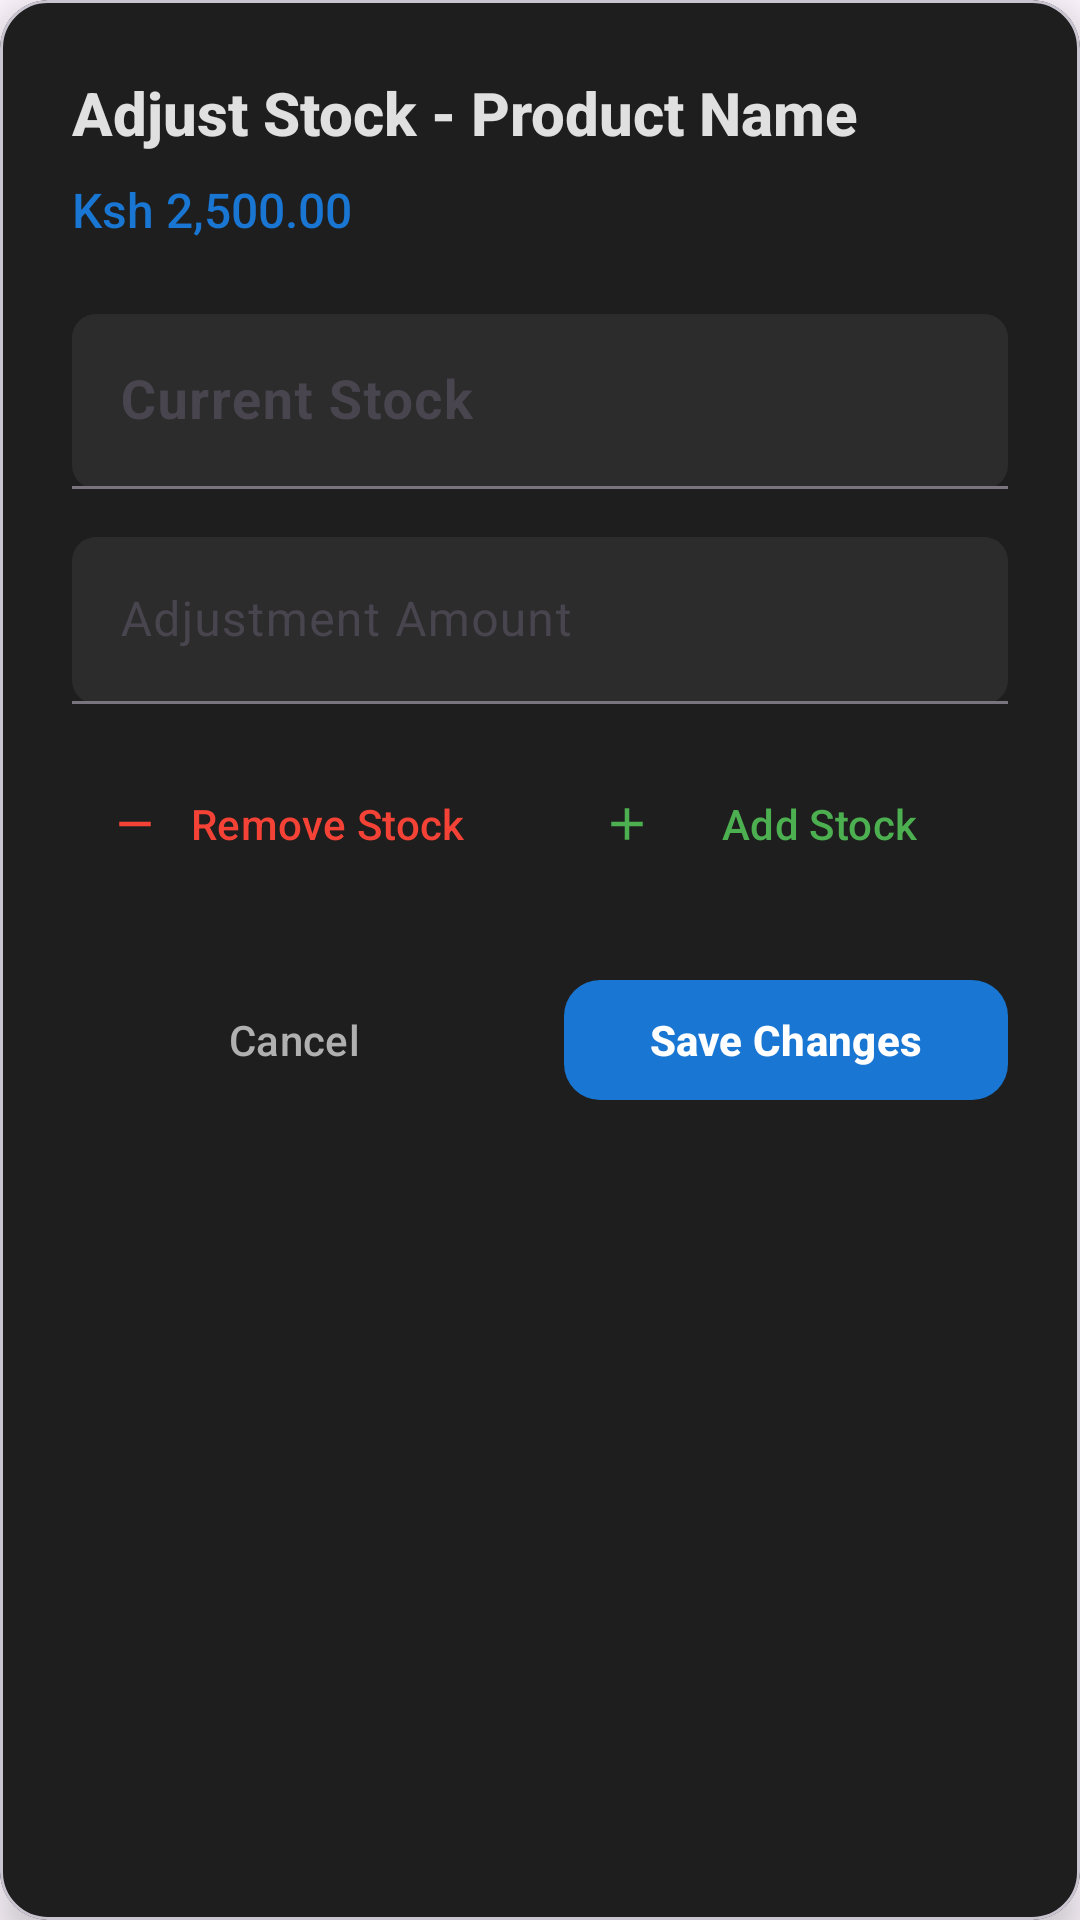

Produce the Android XML layout that renders to this screen, including the resource entries it uses.
<!-- AndroidManifest.xml: application theme Theme.Inventorystore -->
<!-- res/layout/dialog_stock_adjustment.xml -->
<?xml version="1.0" encoding="utf-8"?>
<com.google.android.material.card.MaterialCardView xmlns:android="http://schemas.android.com/apk/res/android"
    xmlns:app="http://schemas.android.com/apk/res-auto"
    xmlns:tools="http://schemas.android.com/tools"
    android:layout_width="match_parent"
    android:layout_height="wrap_content"
    android:layout_margin="24dp"
    app:cardCornerRadius="16dp"
    app:cardElevation="8dp"
    app:cardBackgroundColor="@color/surface">

    <LinearLayout
        android:layout_width="match_parent"
        android:layout_height="wrap_content"
        android:orientation="vertical"
        android:padding="24dp">

        
        <TextView
            android:id="@+id/tv_dialog_title"
            android:layout_width="match_parent"
            android:layout_height="wrap_content"
            android:text="Adjust Stock - Product Name"
            android:textSize="20sp"
            android:textStyle="bold"
            android:textColor="@color/on_surface"
            android:fontFamily="sans-serif-medium"
            android:layout_marginBottom="8dp"
            android:maxLines="2"
            android:ellipsize="end"
            tools:text="Adjust Stock - Wireless Earbuds" />

        <TextView
            android:id="@+id/tv_product_price"
            android:layout_width="wrap_content"
            android:layout_height="wrap_content"
            android:text="Ksh 2,500.00"
            android:textSize="16sp"
            android:textColor="@color/primary"
            android:fontFamily="sans-serif-medium"
            android:layout_marginBottom="24dp"
            tools:text="Ksh 2,500.00" />

        
        <com.google.android.material.textfield.TextInputLayout
            android:layout_width="match_parent"
            android:layout_height="wrap_content"
            android:layout_marginBottom="16dp"
            app:boxBackgroundMode="filled"
            app:boxBackgroundColor="@color/surface_variant"
            app:boxCornerRadiusTopStart="8dp"
            app:boxCornerRadiusTopEnd="8dp"
            app:boxCornerRadiusBottomStart="8dp"
            app:boxCornerRadiusBottomEnd="8dp"
            app:hintTextColor="@color/on_surface_variant">

            <com.google.android.material.textfield.TextInputEditText
                android:id="@+id/et_current_stock"
                android:layout_width="match_parent"
                android:layout_height="wrap_content"
                android:hint="Current Stock"
                android:textColor="@color/on_surface"
                android:textColorHint="@color/on_surface_variant"
                android:inputType="number"
                android:textSize="18sp"
                android:textStyle="bold" />

        </com.google.android.material.textfield.TextInputLayout>

        
        <com.google.android.material.textfield.TextInputLayout
            android:layout_width="match_parent"
            android:layout_height="wrap_content"
            android:layout_marginBottom="16dp"
            app:boxBackgroundMode="filled"
            app:boxBackgroundColor="@color/surface_variant"
            app:boxCornerRadiusTopStart="8dp"
            app:boxCornerRadiusTopEnd="8dp"
            app:boxCornerRadiusBottomStart="8dp"
            app:boxCornerRadiusBottomEnd="8dp"
            app:hintTextColor="@color/on_surface_variant">

            <com.google.android.material.textfield.TextInputEditText
                android:id="@+id/et_adjustment_amount"
                android:layout_width="match_parent"
                android:layout_height="wrap_content"
                android:hint="Adjustment Amount"
                android:textColor="@color/on_surface"
                android:textColorHint="@color/on_surface_variant"
                android:inputType="number" />

        </com.google.android.material.textfield.TextInputLayout>

        
        <LinearLayout
            android:layout_width="match_parent"
            android:layout_height="wrap_content"
            android:orientation="horizontal"
            android:layout_marginBottom="24dp">

            <com.google.android.material.button.MaterialButton
                android:id="@+id/btn_subtract"
                android:layout_width="0dp"
                android:layout_height="48dp"
                android:layout_weight="1"
                android:layout_marginEnd="8dp"
                android:text="Remove Stock"
                android:textColor="@color/error"
                app:cornerRadius="12dp"
                app:icon="@drawable/ic_remove"
                app:iconTint="@color/error"
                style="@style/Widget.Material3.Button.TextButton" />

            <com.google.android.material.button.MaterialButton
                android:id="@+id/btn_add"
                android:layout_width="0dp"
                android:layout_height="48dp"
                android:layout_weight="1"
                android:layout_marginStart="8dp"
                android:text="Add Stock"
                android:textColor="@color/success"
                app:cornerRadius="12dp"
                app:icon="@drawable/ic_add"
                app:iconTint="@color/success"
                style="@style/Widget.Material3.Button.TextButton" />

        </LinearLayout>

        
        <LinearLayout
            android:layout_width="match_parent"
            android:layout_height="wrap_content"
            android:orientation="horizontal">

            <com.google.android.material.button.MaterialButton
                android:id="@+id/btn_cancel"
                android:layout_width="0dp"
                android:layout_height="48dp"
                android:layout_weight="1"
                android:layout_marginEnd="8dp"
                android:text="Cancel"
                android:textColor="@color/on_surface_variant"
                app:cornerRadius="12dp"
                style="@style/Widget.Material3.Button.TextButton" />

            <com.google.android.material.button.MaterialButton
                android:id="@+id/btn_save"
                android:layout_width="0dp"
                android:layout_height="48dp"
                android:layout_weight="1"
                android:layout_marginStart="8dp"
                android:text="Save Changes"
                android:textStyle="bold"
                app:backgroundTint="@color/primary"
                app:cornerRadius="12dp"
                style="@style/Widget.Material3.Button" />

        </LinearLayout>

    </LinearLayout>

</com.google.android.material.card.MaterialCardView>
<!-- resources referenced by this layout -->
<resources>
  <color name="error">#F44336</color>
  <color name="on_surface">#E0E0E0</color>
  <color name="on_surface_variant">#B0B0B0</color>
  <color name="primary">#1976D2</color>
  <color name="success">#4CAF50</color>
  <color name="surface">#1E1E1E</color>
  <color name="surface_variant">#2C2C2C</color>
  <!-- drawable ic_add (drawable) -->
  <vector xmlns:android="http://schemas.android.com/apk/res/android"
      android:width="24dp"
      android:height="24dp"
      android:viewportWidth="24"
      android:viewportHeight="24"
      android:tint="?attr/colorOnSurfaceVariant">
      <path
          android:fillColor="@android:color/white"
          android:pathData="M19,13h-6v6h-2v-6H5v-2h6V5h2v6h6V13z" />
  </vector>
  <!-- drawable ic_remove (drawable) -->
  <vector xmlns:android="http://schemas.android.com/apk/res/android"
      android:width="24dp"
      android:height="24dp"
      android:viewportWidth="24"
      android:viewportHeight="24"
      android:tint="?attr/colorError">
      <path
          android:fillColor="@android:color/white"
          android:pathData="M19,13H5v-2h14V13z" />
  </vector>
  <style name="Theme.Inventorystore" parent="Base.Theme.Inventorystore" />
  <style name="Base.Theme.Inventorystore" parent="Theme.Material3.DayNight.NoActionBar">
          
          
      </style>
</resources>
